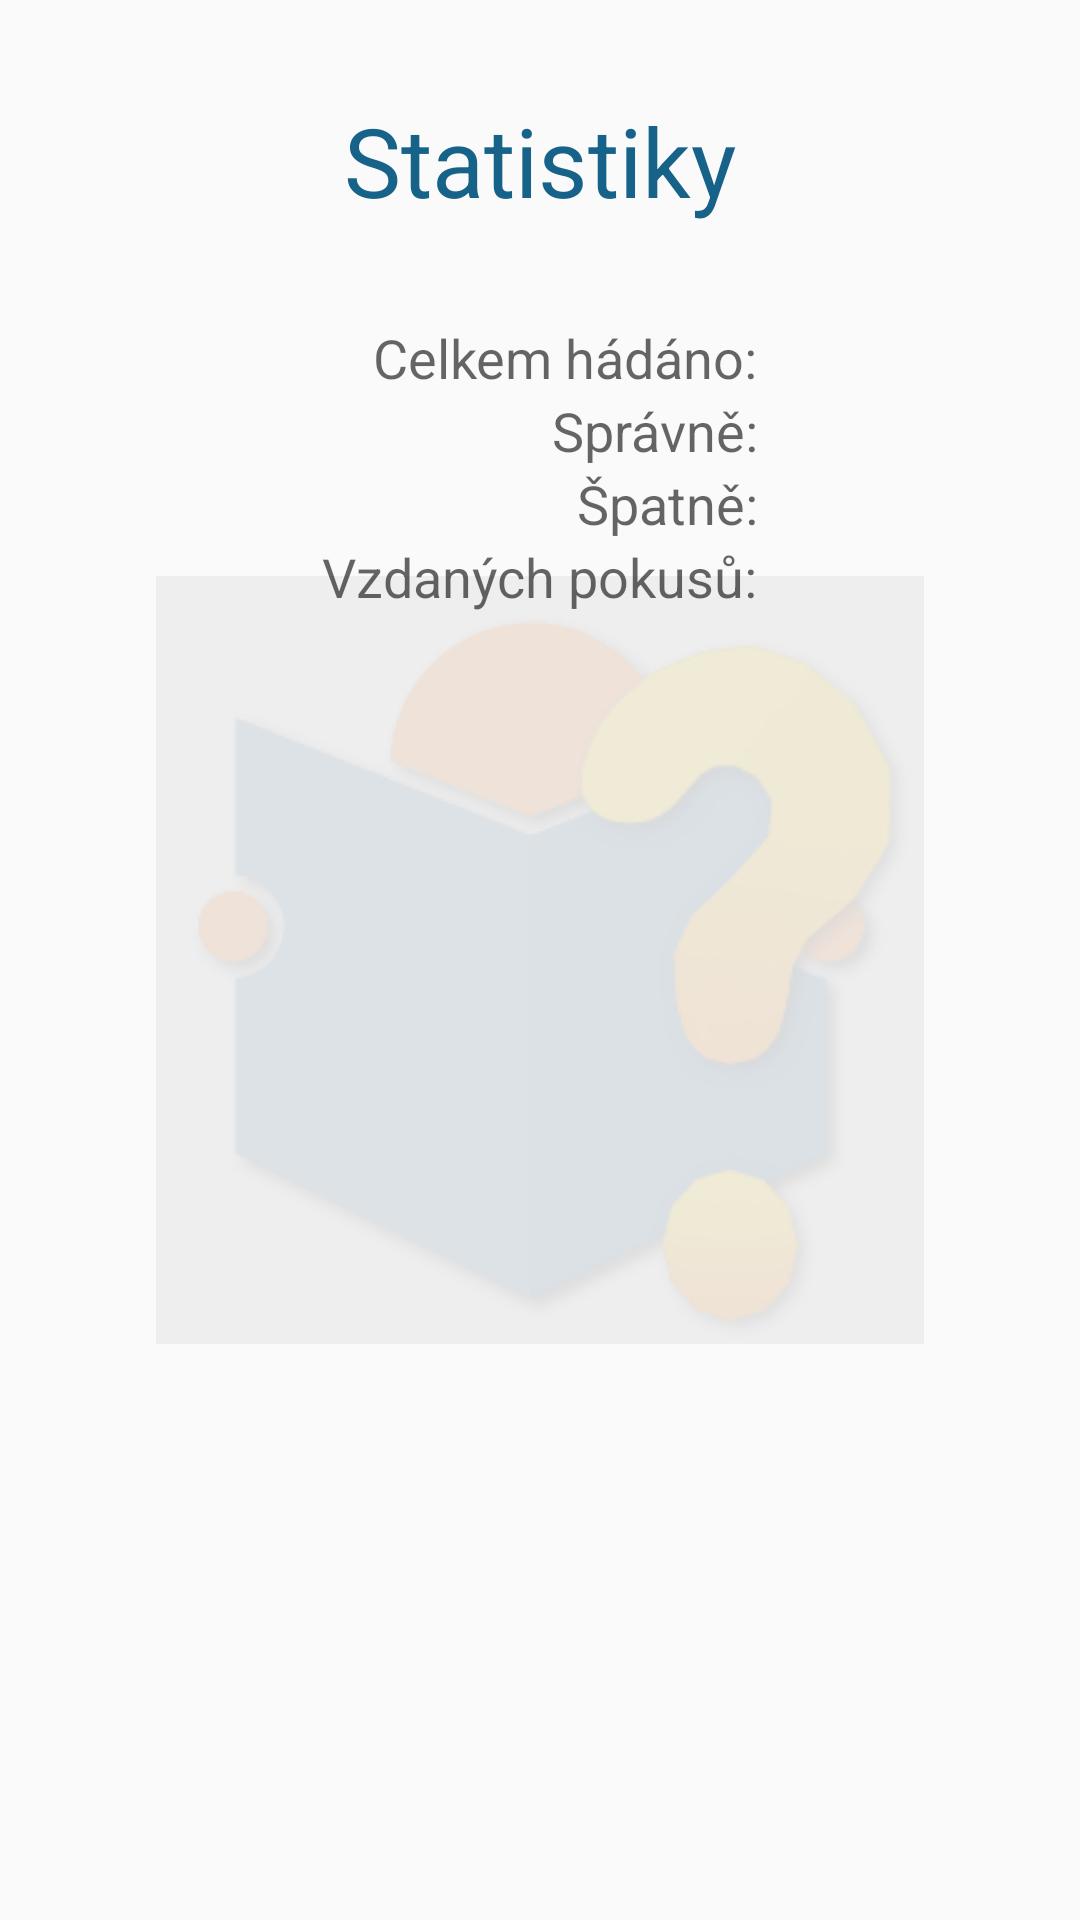

Produce the Android XML layout that renders to this screen, including the resource entries it uses.
<!-- AndroidManifest.xml: application theme AppTheme -->
<!-- res/layout/activity_stats.xml -->
<LinearLayout
    xmlns:android="http://schemas.android.com/apk/res/android"
    android:layout_width="match_parent"
    android:layout_height="match_parent"
    android:orientation="vertical"
    android:background="@drawable/main_list_bg">

    <TextView
        android:layout_width="wrap_content"
        android:layout_height="wrap_content"
        android:layout_gravity="center_horizontal"
        android:text="Statistiky"
        android:layout_margin="32dp"
        android:textSize="32sp"
        android:textColor="@color/statusbar"/>

    <TableLayout
        android:layout_width="wrap_content"
        android:layout_height="wrap_content"
        android:layout_gravity="center_horizontal">
        <TableRow>
            <TextView android:layout_width="wrap_content"
                android:layout_height="wrap_content"
                android:text="Celkem hádáno:"
                android:layout_gravity="right"
                android:textAppearance="?android:attr/textAppearanceMedium"
                android:layout_marginRight="8dp"/>
            <TextView android:id="@+id/stat_total"
                android:textAppearance="?android:attr/textAppearanceMedium"
                android:layout_width="wrap_content"
                android:layout_height="wrap_content"
                android:textStyle="bold" />
        </TableRow>
        <TableRow>
            <TextView android:layout_width="wrap_content"
                android:layout_height="wrap_content"
                android:text="Správně:"
                android:textAppearance="?android:attr/textAppearanceMedium"
                android:layout_gravity="right"
                android:layout_marginRight="8dp"/>
            <TextView android:id="@+id/stat_correct"
                android:textAppearance="?android:attr/textAppearanceMedium"
                android:layout_width="wrap_content"
                android:layout_height="wrap_content"
                android:textStyle="bold" />
        </TableRow>

        <TableRow>
            <TextView android:layout_width="wrap_content"
                android:layout_height="wrap_content"
                android:text="Špatně:"
                android:textAppearance="?android:attr/textAppearanceMedium"
                android:layout_gravity="right"
                android:layout_marginRight="8dp"/>
            <TextView android:id="@+id/stat_wrong"
                android:textAppearance="?android:attr/textAppearanceMedium"
                android:layout_width="wrap_content"
                android:layout_height="wrap_content"
                android:textStyle="bold" />
        </TableRow>

        <TableRow>
            <TextView android:layout_width="wrap_content"
                android:layout_height="wrap_content"
                android:text="Vzdaných pokusů:"
                android:textAppearance="?android:attr/textAppearanceMedium"
                android:layout_gravity="right"
                android:layout_marginRight="8dp"/>
            <TextView android:id="@+id/stat_gave_up"
                android:textAppearance="?android:attr/textAppearanceMedium"
                android:layout_width="wrap_content"
                android:layout_height="wrap_content"
                android:textStyle="bold" />
        </TableRow>
    </TableLayout>
</LinearLayout>
<!-- resources referenced by this layout -->
<resources>
  <color name="statusbar">#ff176289</color>
  <!-- drawable main_list_bg (drawable) -->
  <?xml version="1.0" encoding="utf-8"?>
  <bitmap xmlns:android="http://schemas.android.com/apk/res/android"
      android:src="@drawable/watermark"
      android:gravity="center"/>
  <style name="AppTheme" parent="@style/Theme.AppCompat.Light.DarkActionBar">
          
          <item name="colorPrimary">@color/actionbar</item>
  
          
          <item name="colorPrimaryDark">@color/statusbar</item>
  
          
          <item name="colorAccent">@color/actionbar</item>
      </style>
  <!-- drawable watermark: png bitmap (drawable, 9432 bytes) -->
  <color name="actionbar">#147BA7</color>
</resources>
